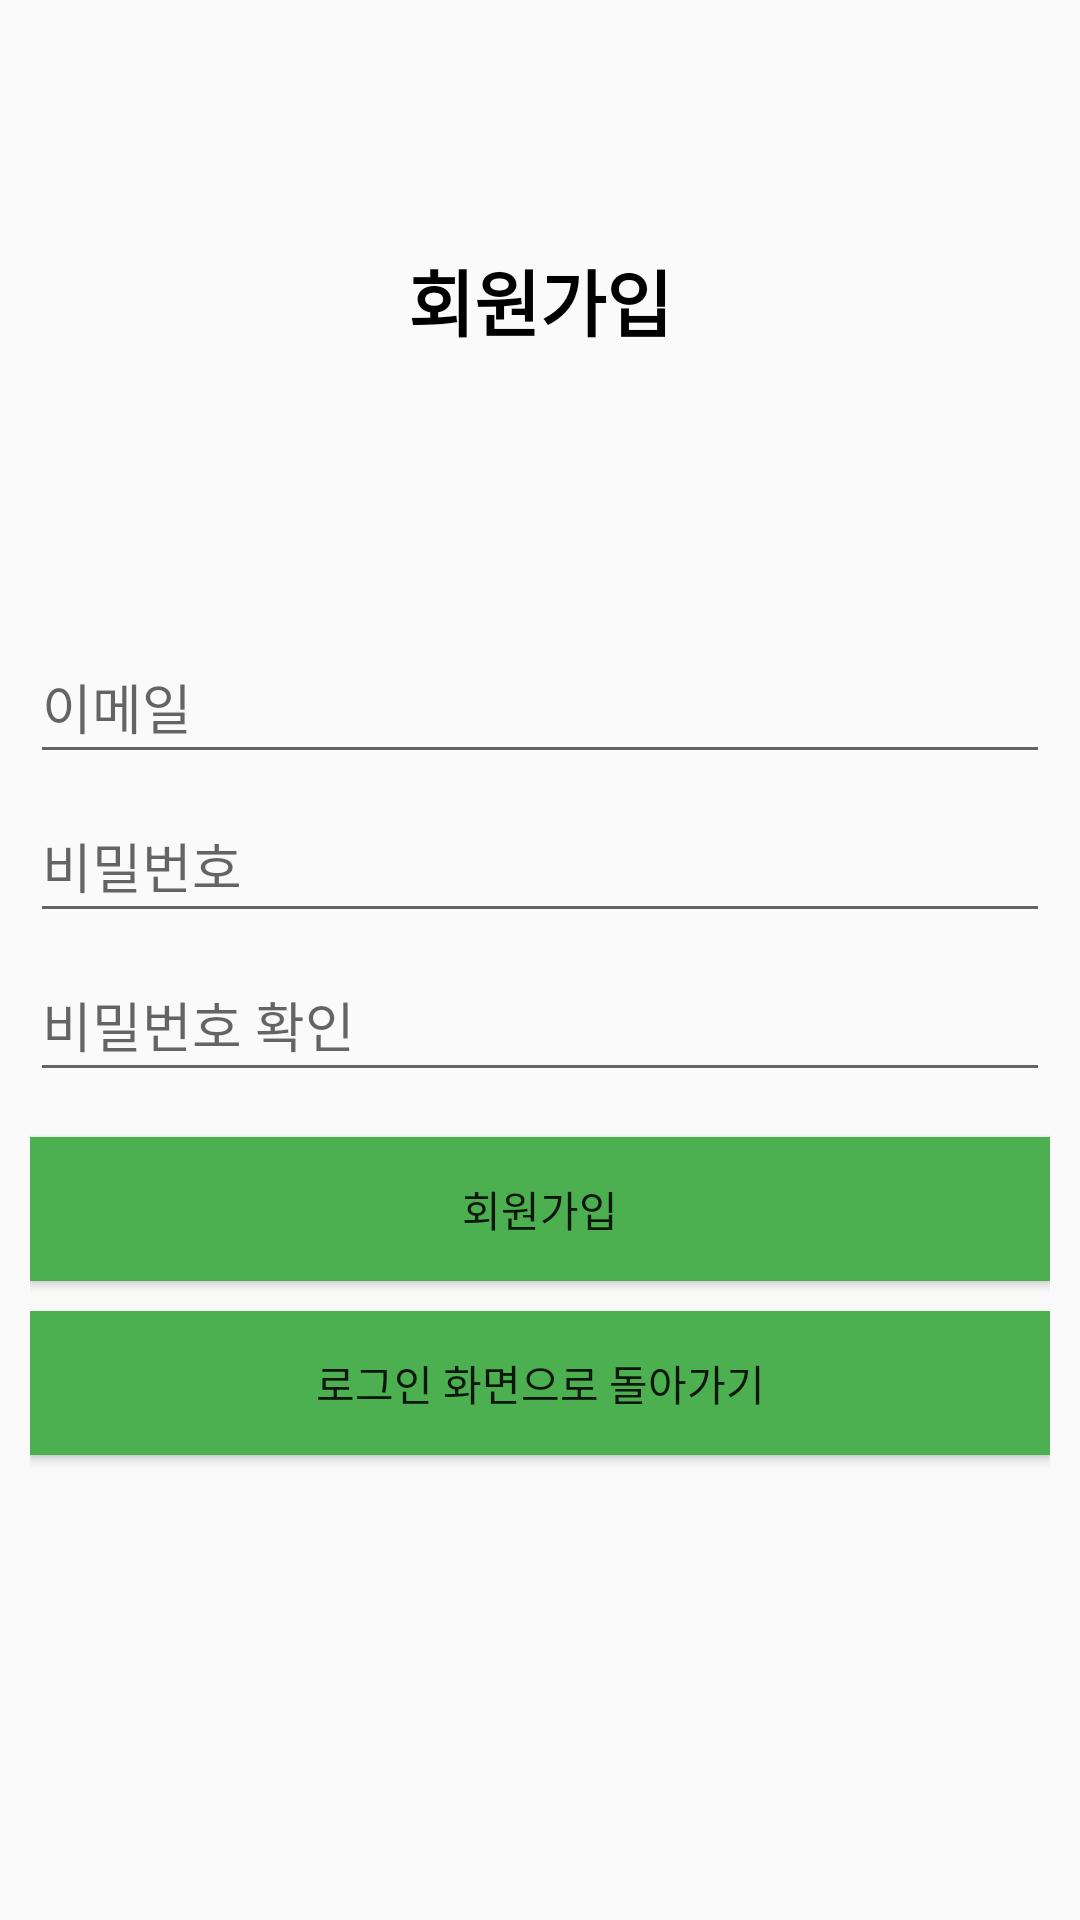

Produce the Android XML layout that renders to this screen, including the resource entries it uses.
<!-- AndroidManifest.xml: application theme Theme.EcoCook -->
<!-- res/layout/activity_sign_up.xml -->
<?xml version="1.0" encoding="utf-8"?>
<androidx.constraintlayout.widget.ConstraintLayout xmlns:android="http://schemas.android.com/apk/res/android"
    xmlns:app="http://schemas.android.com/apk/res-auto"
    xmlns:tools="http://schemas.android.com/tools"
    android:layout_width="match_parent"
    android:layout_height="match_parent"
    android:orientation="vertical">

    <LinearLayout
        android:layout_width="match_parent"
        android:layout_height="match_parent"
        android:orientation="vertical">

        <TextView
            android:id="@+id/textView"
            android:layout_width="match_parent"
            android:layout_height="200dp"
            android:gravity="center"
            android:text="회원가입"
            android:textColor="#000000"
            android:textSize="24sp"
            android:textStyle="bold" />

        <LinearLayout
            android:layout_width="match_parent"
            android:layout_height="match_parent"
            android:orientation="vertical"
            android:padding="10dp">

            <EditText
                android:id="@+id/passwordChangeText"
                android:layout_width="match_parent"
                android:layout_height="wrap_content"
                android:layout_marginBottom="5dp"
                android:ems="10"
                android:hint="이메일"
                android:inputType="textEmailAddress"
                android:minHeight="48dp" />

            <EditText
                android:id="@+id/passwordEditText"
                android:layout_width="match_parent"
                android:layout_height="wrap_content"
                android:layout_marginBottom="5dp"
                android:ems="10"
                android:hint="비밀번호"
                android:inputType="textPassword"
                android:minHeight="48dp" />

            <EditText
                android:id="@+id/passwordCheckEditText"
                android:layout_width="match_parent"
                android:layout_height="wrap_content"
                android:layout_marginBottom="5dp"
                android:ems="10"
                android:hint="비밀번호 확인"
                android:inputType="textPassword"
                android:minHeight="48dp" />

            <Button
                android:id="@+id/signUpButton"
                android:layout_width="match_parent"
                android:layout_height="wrap_content"
                android:layout_marginTop="10dp"
                android:background="#4CAF50"
                android:backgroundTint="#4CAF50"
                android:text="회원가입"
                app:rippleColor="@color/black" />

            <Button
                android:id="@+id/ReturnButton"
                android:layout_width="match_parent"
                android:layout_height="wrap_content"
                android:layout_marginTop="10dp"
                android:background="#4CAF50"
                android:backgroundTint="#4CAF50"
                android:text="로그인 화면으로 돌아가기"
                app:rippleColor="@color/black" />

        </LinearLayout>
    </LinearLayout>

</androidx.constraintlayout.widget.ConstraintLayout>
<!-- resources referenced by this layout -->
<resources>
  <color name="black">#FF000000</color>
  <style name="Theme.EcoCook" parent="Theme.AppCompat.Light.NoActionBar"> 
          
          <item name="colorPrimary">@color/purple_500</item>
          <item name="colorPrimaryVariant">@color/purple_700</item>
          <item name="colorOnPrimary">@color/white</item>
          
          <item name="colorSecondary">@color/teal_200</item>
          <item name="colorSecondaryVariant">@color/teal_700</item>
          <item name="colorOnSecondary">@color/black</item>
          
          <item name="android:statusBarColor" tools:targetApi="l">?attr/colorPrimaryVariant</item>
          
      </style>
  <color name="purple_500">#FF6200EE</color>
  <color name="purple_700">#FF3700B3</color>
  <color name="white">#FFFFFFFF</color>
  <color name="teal_200">#FF03DAC5</color>
  <color name="teal_700">#FF018786</color>
</resources>
